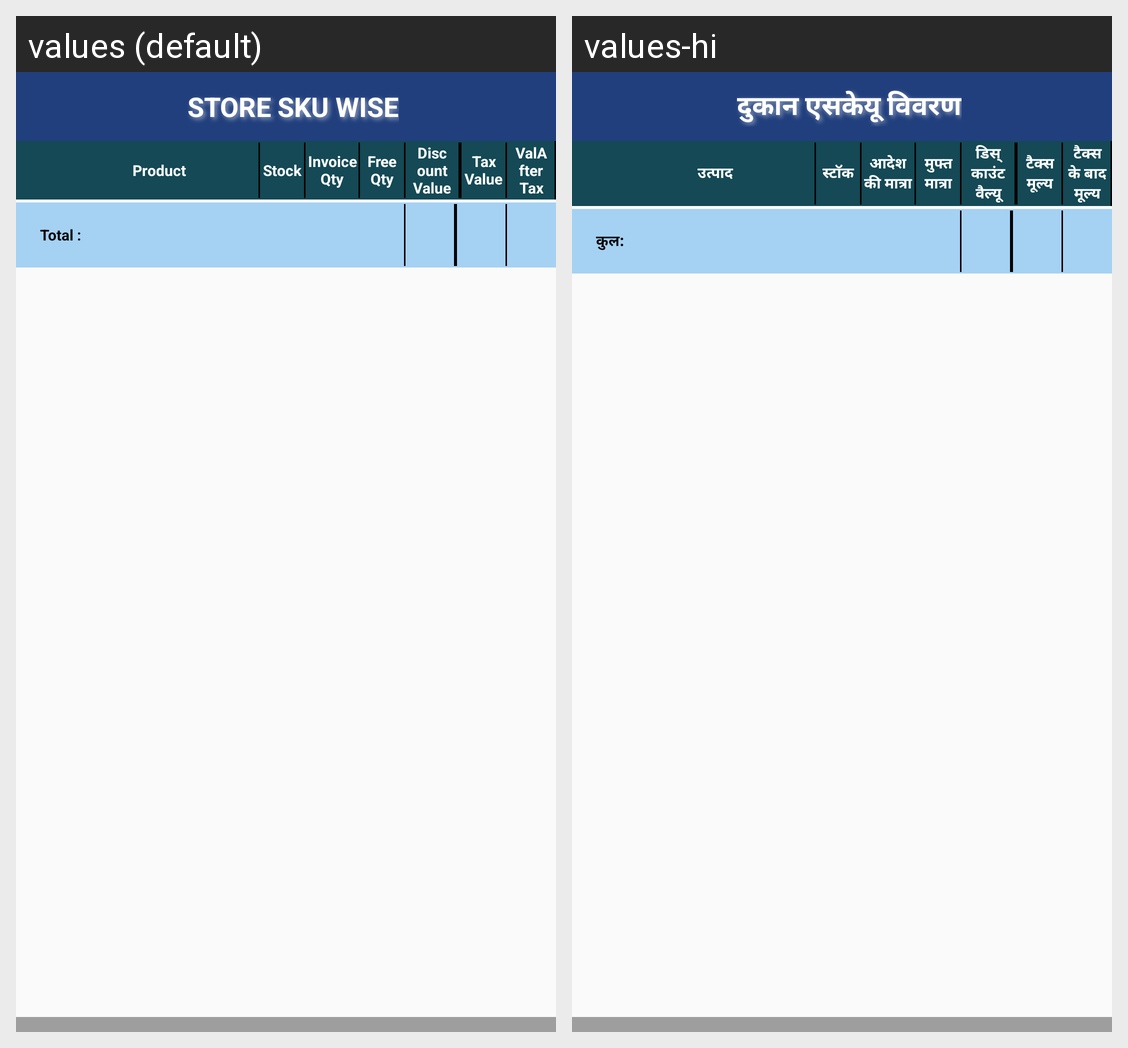

For this localized Android screen grid, give each drawn string resource with its value in every locale shown.
Android screen res/layout/store_and_sku_wise_mtd.xml rendered under 2 locales, left to right: values (default), values-hi. Device: Nexus 5 (rendered at 1080×1920; each locale shown at half size, 540×960, under a caption strip naming it); theme StorelistTheme.
Strings drawn on this screen, with the default value and each locale's value (text and hints the layout hard-codes, and strings that could not be matched under every locale, appear in the picture but are not listed):

txtSTORESKUWISE
  values: STORE SKU WISE
  values-hi: दुकान एसकेयू विवरण

prodlstProduct
  values: Product
  values-hi: उत्पाद

Stock
  values: Stock
  values-hi: स्टॉक

txtOrderQty
  values: Invoice Qty
  values-hi: आदेश की मात्रा

txtFreeQty
  values: Free Qty
  values-hi: मुफ्त मात्रा

txtDiscountValue
  values: Discount Value
  values-hi: डिस्काउंट वैल्यू

txtTaxValue
  values: Tax Value
  values-hi: टैक्स मूल्य

txtValAfterTax
  values: ValAfter Tax
  values-hi: टैक्स के बाद मूल्य

txtTotal
  values: Total :
  values-hi: कुल:
